Run: headless pygame with SDL's dummy video driver; simulated clock (each Clock.tick advances the game by its frame time, no real sleeping); random seed 0; keys injected as events and as key.get_pressed() state; no mouse input.
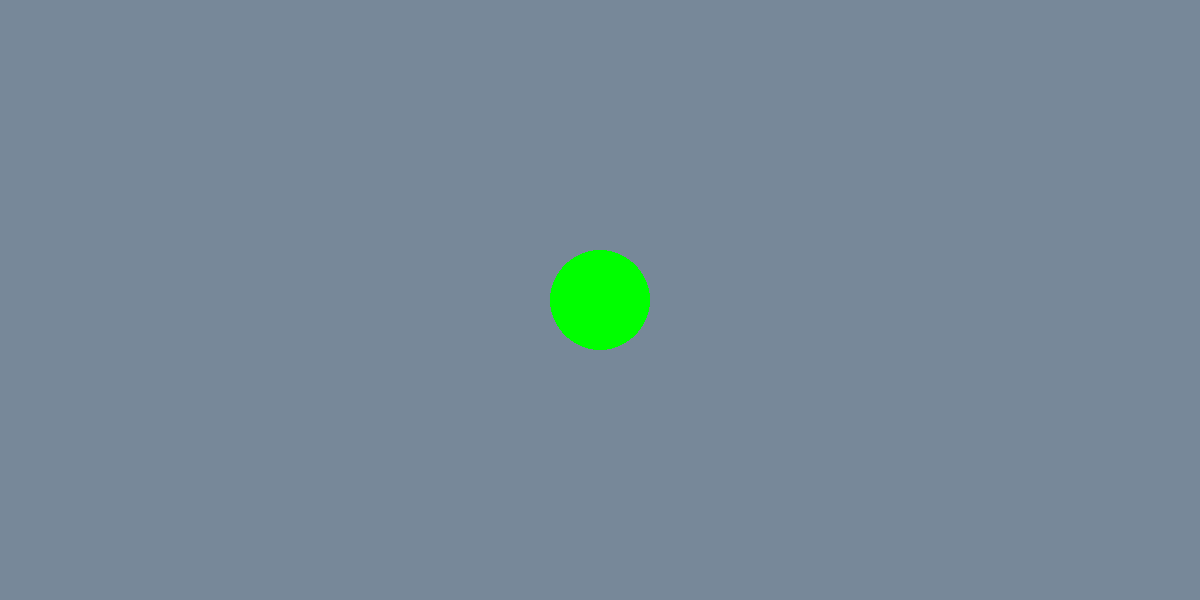
Frame 1 of 4 · flips 1–60 · no input
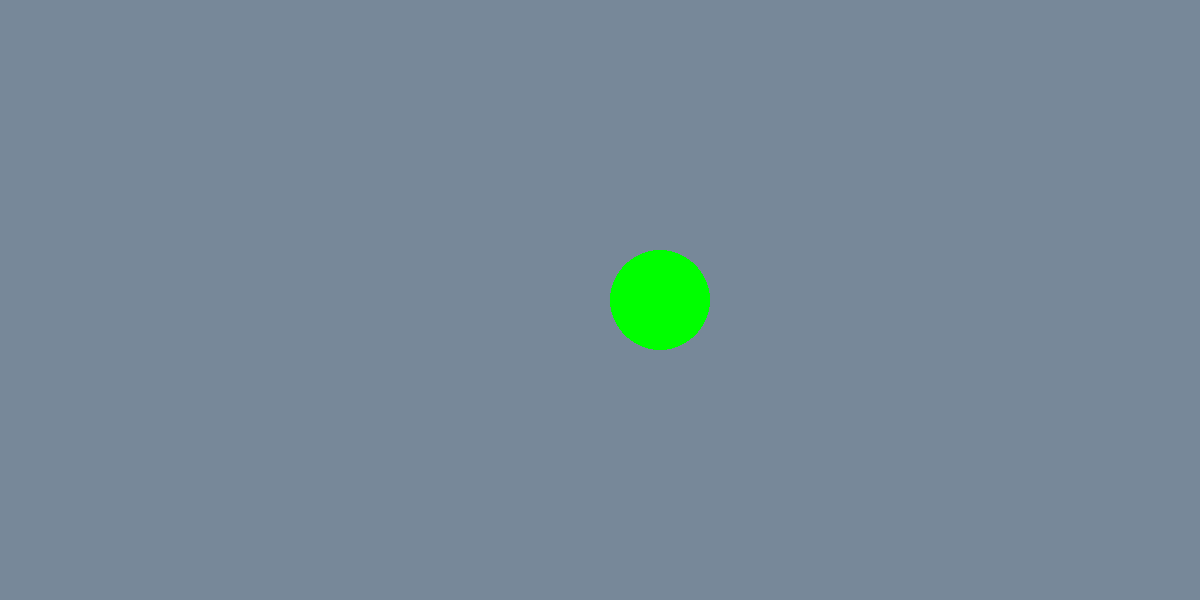
Frame 2 of 4 · flips 61–180 · tapped SPACE, RETURN · held RIGHT (→), D
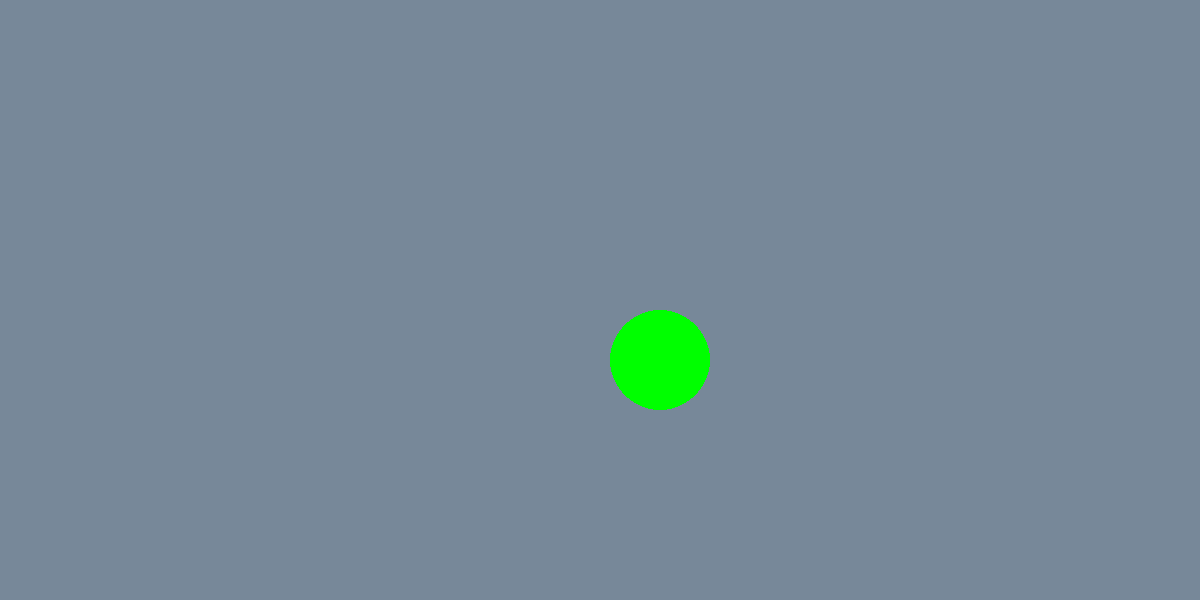
Frame 3 of 4 · flips 181–300 · held DOWN (↓), S
Frame 4 of 4 · flips 301–420 · held LEFT (←), A, UP (↑), W · screen same as frame 2, image omitted

The pygame program that drew these frames:

import pygame

def initialize_game():
    """Inicializa o Pygame e configura a janela do jogo."""
    pygame.init()
    gameWindow = pygame.display.set_mode([1200, 600])
    pygame.display.set_caption('Reisen Fortsetter')
    return gameWindow

def draw(gameWindow):
    """Preenche a janela do jogo com uma cor de fundo."""
    gameWindow.fill([119, 136, 153])

def handle_events():
    """Lida com os eventos do Pygame, como fechar a janela do jogo."""
    for event in pygame.event.get(): 
        if event.type == pygame.QUIT:
            pygame.quit()

def handle_movement(comands, x, y, speed):
    """Lida com o movimento do objeto com base nas teclas pressionadas."""
    if comands[pygame.K_UP]:
        y -= speed
    elif comands[pygame.K_DOWN]:
        y += speed
    elif comands[pygame.K_LEFT]:
        x -= speed
    elif comands[pygame.K_RIGHT]:
        x += speed
    return x, y

def draw_circle(gameWindow, x, y):
    """Desenha um círculo na janela do jogo nas coordenadas (x, y)."""
    pygame.draw.circle(gameWindow, (0,255,0), (x, y), 50)

def update_display():
    """Atualiza a exibição da janela do jogo."""
    pygame.display.update()

def game_loop(gameWindow):
    """Loop principal do jogo."""
    gameLoop = True
    x, y, speed = 600, 300, 0.5
    
    pygame.time.delay(50)

    while gameLoop:
        handle_events()

        comands = pygame.key.get_pressed()
        x, y = handle_movement(comands, x, y, speed)

        draw(gameWindow)
        draw_circle(gameWindow, x, y)
        update_display()

if __name__ == '__main__':
    gameWindow = initialize_game()
    game_loop(gameWindow)
